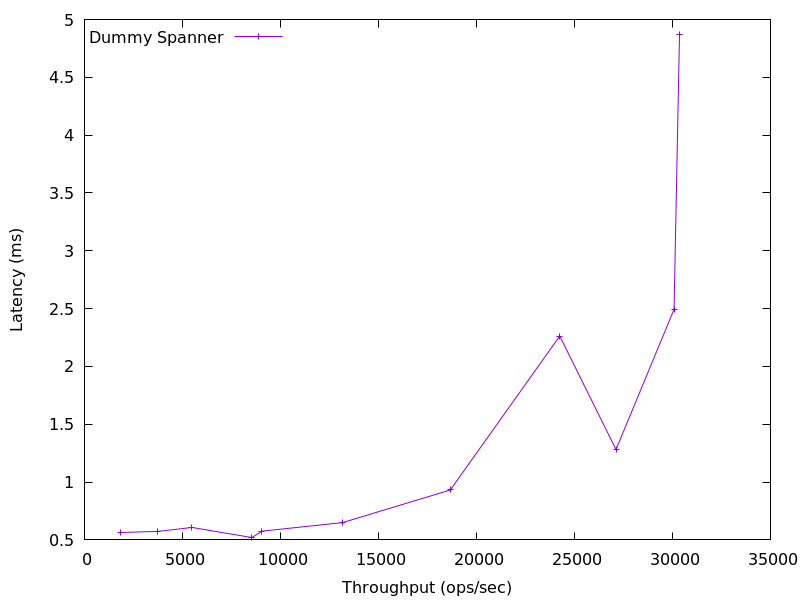

Values plotted in this chart, from the file beside it:
1828.9727790454476, 0.5637875999999999
3750, 0.5735
5477, 0.6076
8541, 0.5202
9051, 0.5758
13165, 0.6494
18666, 0.9318
24251, 2.263
27121, 1.281
30081, 2.493
30360, 4.868
